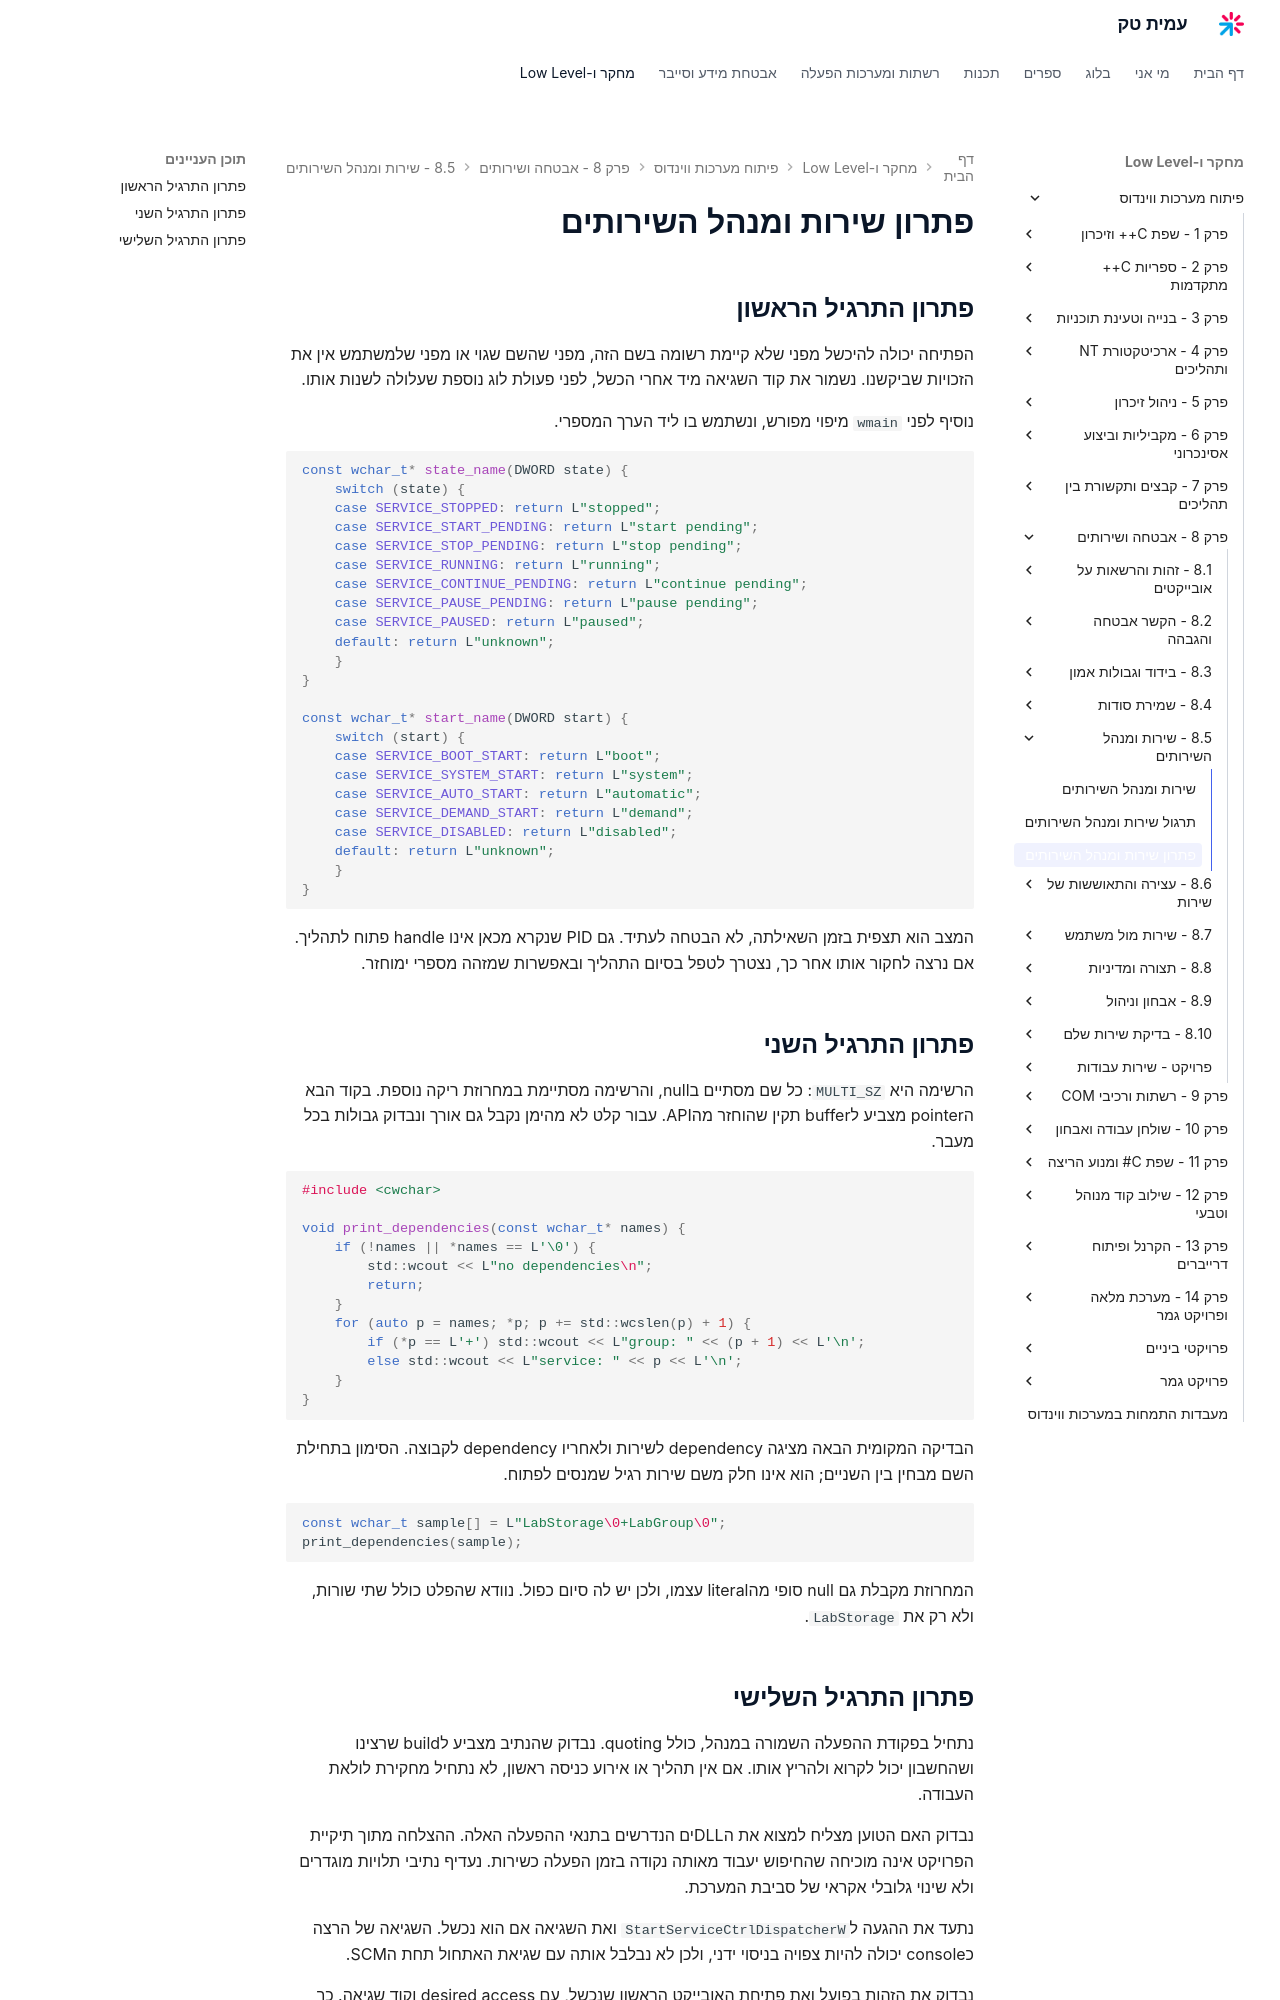

repository: AmitPinchasi/amittech · page: פיתוח-מערכות-ווינדוס/8 - אבטחה ושירותים/8.5 - שירות ומנהל השירותים/8.5 - שירות ומנהל השירותים - פתרון/index.html · generator: mkdocs

# פתרון שירות ומנהל השירותים

## פתרון התרגיל הראשון

הפתיחה יכולה להיכשל מפני שלא קיימת רשומה בשם הזה, מפני שהשם שגוי או מפני שלמשתמש אין את הזכויות שביקשנו. נשמור את קוד השגיאה מיד אחרי הכשל, לפני פעולת לוג נוספת שעלולה לשנות אותו.

נוסיף לפני `wmain` מיפוי מפורש, ונשתמש בו ליד הערך המספרי.

```cpp
const wchar_t* state_name(DWORD state) {
    switch (state) {
    case SERVICE_STOPPED: return L"stopped";
    case SERVICE_START_PENDING: return L"start pending";
    case SERVICE_STOP_PENDING: return L"stop pending";
    case SERVICE_RUNNING: return L"running";
    case SERVICE_CONTINUE_PENDING: return L"continue pending";
    case SERVICE_PAUSE_PENDING: return L"pause pending";
    case SERVICE_PAUSED: return L"paused";
    default: return L"unknown";
    }
}

const wchar_t* start_name(DWORD start) {
    switch (start) {
    case SERVICE_BOOT_START: return L"boot";
    case SERVICE_SYSTEM_START: return L"system";
    case SERVICE_AUTO_START: return L"automatic";
    case SERVICE_DEMAND_START: return L"demand";
    case SERVICE_DISABLED: return L"disabled";
    default: return L"unknown";
    }
}
```

המצב הוא תצפית בזמן השאילתה, לא הבטחה לעתיד. גם PID שנקרא מכאן אינו handle פתוח לתהליך. אם נרצה לחקור אותו אחר כך, נצטרך לטפל בסיום התהליך ובאפשרות שמזהה מספרי ימוחזר.

## פתרון התרגיל השני

הרשימה היא `MULTI_SZ`: כל שם מסתיים בnull, והרשימה מסתיימת במחרוזת ריקה נוספת. בקוד הבא הpointer מצביע לbuffer תקין שהוחזר מהAPI. עבור קלט לא מהימן נקבל גם אורך ונבדוק גבולות בכל מעבר.

```cpp
#include <cwchar>

void print_dependencies(const wchar_t* names) {
    if (!names || *names == L'\0') {
        std::wcout << L"no dependencies\n";
        return;
    }
    for (auto p = names; *p; p += std::wcslen(p) + 1) {
        if (*p == L'+') std::wcout << L"group: " << (p + 1) << L'\n';
        else std::wcout << L"service: " << p << L'\n';
    }
}
```

הבדיקה המקומית הבאה מציגה dependency לשירות ולאחריו dependency לקבוצה. הסימון בתחילת השם מבחין בין השניים; הוא אינו חלק משם שירות רגיל שמנסים לפתוח.

```cpp
const wchar_t sample[] = L"LabStorage\0+LabGroup\0";
print_dependencies(sample);
```

המחרוזת מקבלת גם null סופי מהliteral עצמו, ולכן יש לה סיום כפול. נוודא שהפלט כולל שתי שורות, ולא רק את `LabStorage`.
